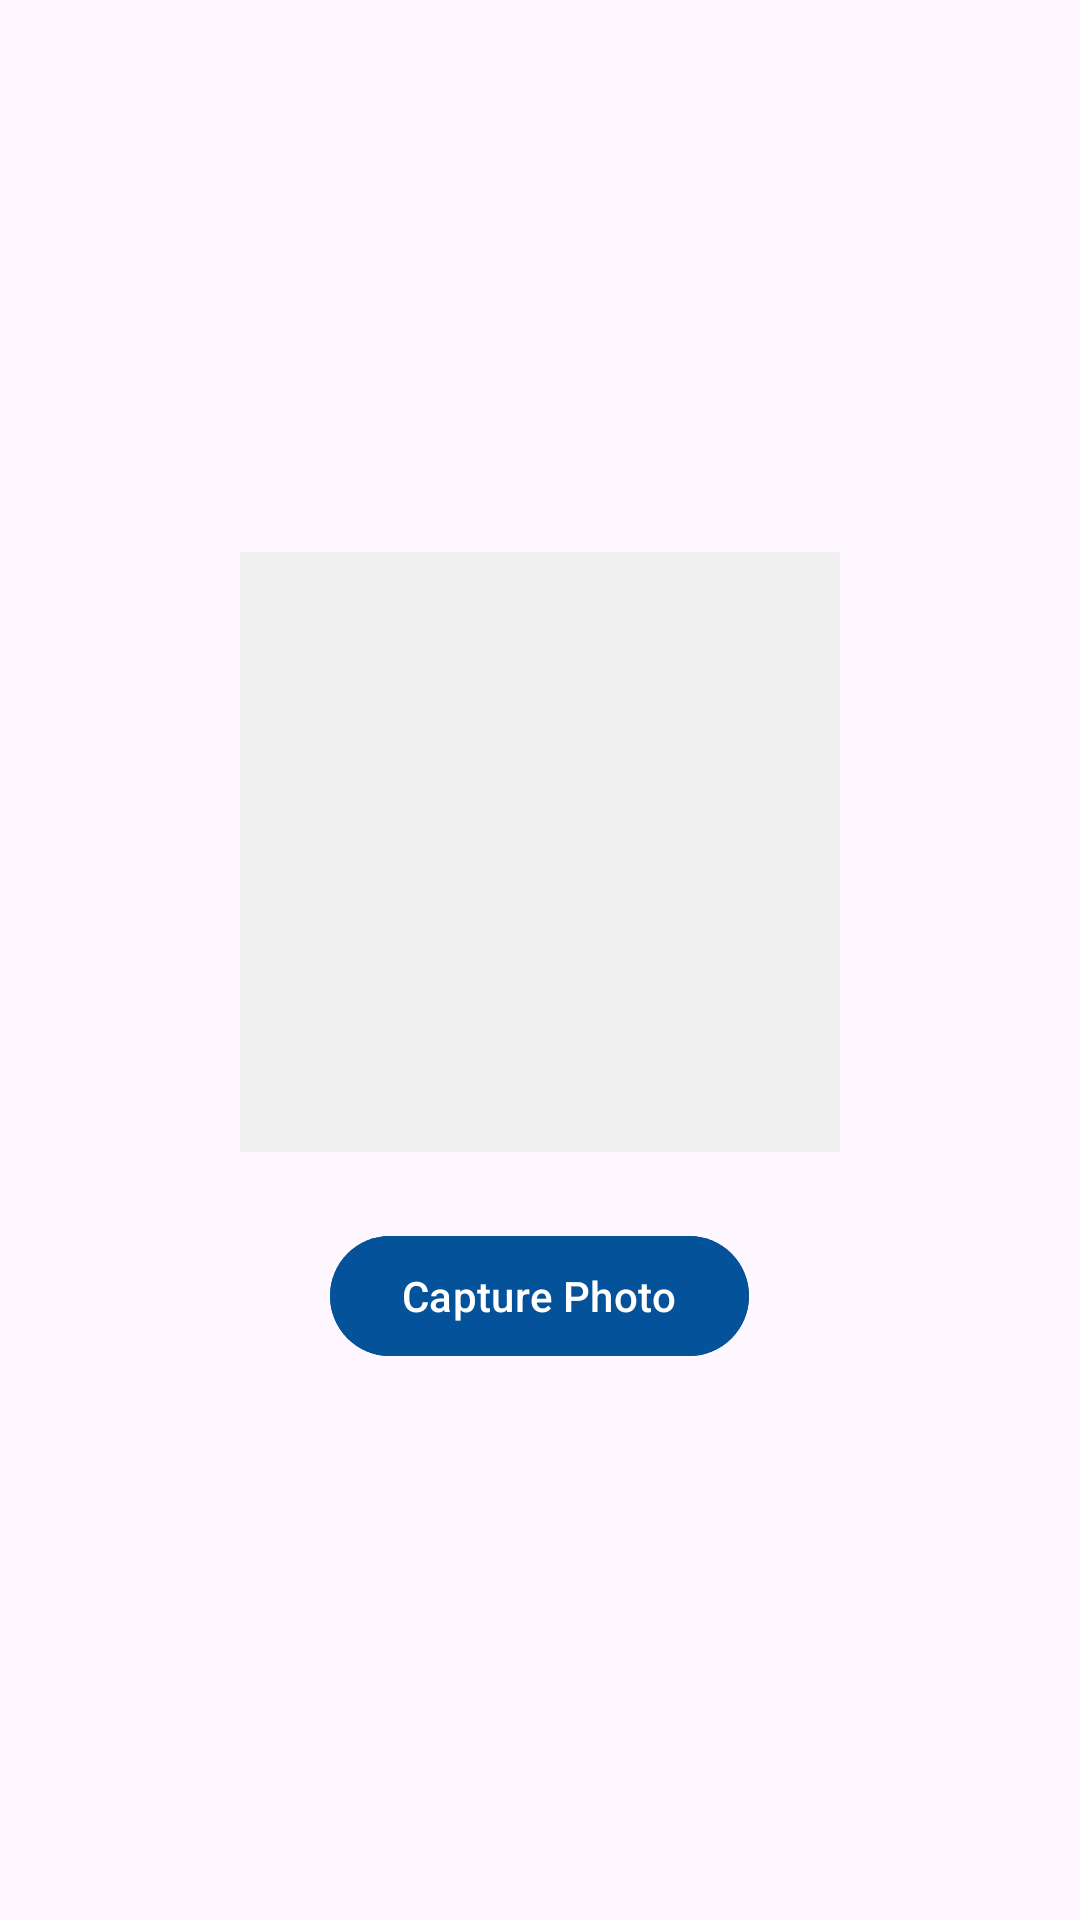

Reconstruct the res/layout file that produces this screen, plus the resources it refers to.
<!-- AndroidManifest.xml: application theme Theme.DzikriApps -->
<!-- res/layout/fragment_tab_capture.xml -->
<?xml version="1.0" encoding="utf-8"?>
<LinearLayout xmlns:android="http://schemas.android.com/apk/res/android"
    android:layout_width="match_parent"
    android:layout_height="match_parent"
    android:orientation="vertical"
    android:gravity="center"
    android:padding="16dp">

    <ImageView
        android:id="@+id/ivCapturedImage"
        android:layout_width="200dp"
        android:layout_height="200dp"
        android:scaleType="centerCrop"
        android:background="#f0f0f0"
        android:contentDescription="Preview captured image" />

    <com.google.android.material.button.MaterialButton
        android:id="@+id/btnCapture"
        android:layout_width="wrap_content"
        android:backgroundTint="@color/biru"
        android:layout_height="wrap_content"
        android:layout_marginTop="24dp"
        android:text="Capture Photo" />

</LinearLayout>
<!-- resources referenced by this layout -->
<resources>
  <color name="biru">#045299</color>
  <style name="Theme.DzikriApps" parent="Base.Theme.DzikriApps" />
  <style name="Base.Theme.DzikriApps" parent="Theme.Material3.DayNight.NoActionBar">
          
          
      </style>
</resources>
